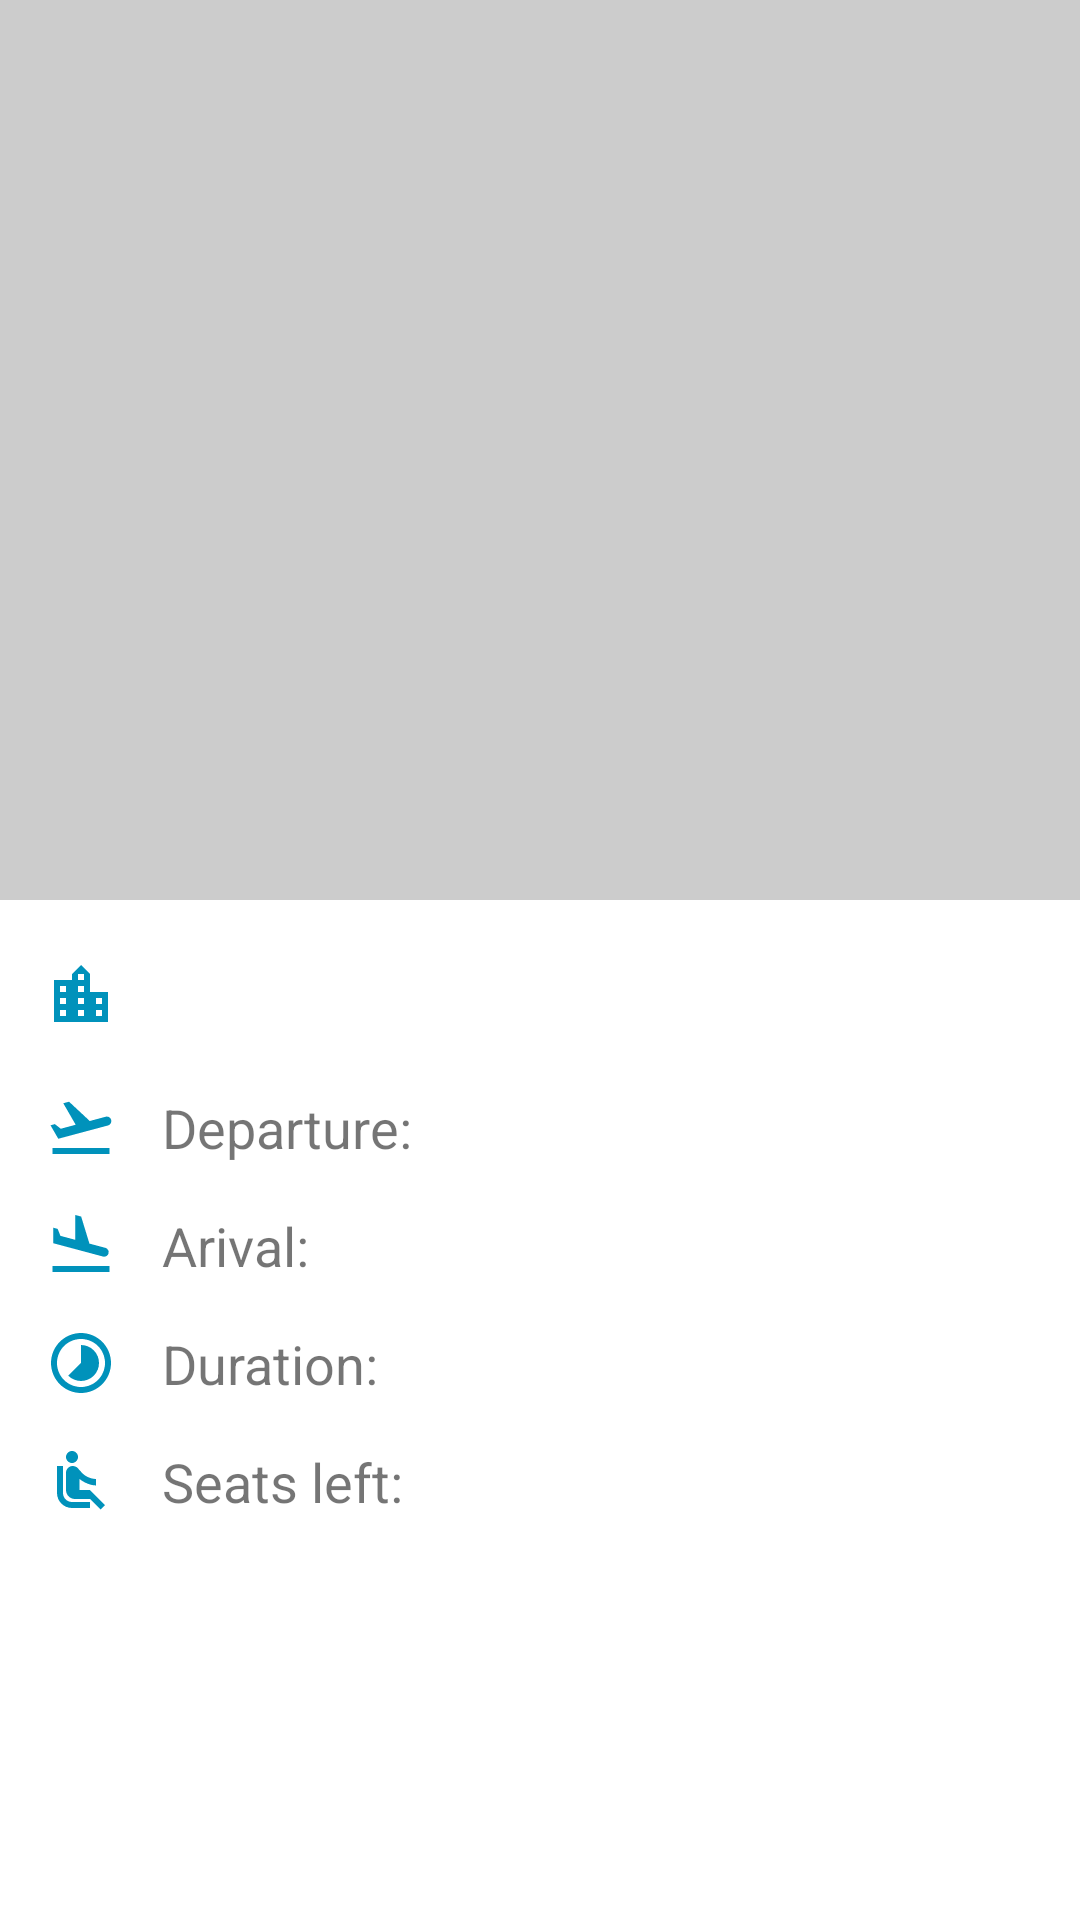

Reconstruct the res/layout file that produces this screen, plus the resources it refers to.
<!-- AndroidManifest.xml: application theme Theme.InterestingFlights -->
<!-- res/layout/fragment_flight.xml -->
<?xml version="1.0" encoding="utf-8"?>
<androidx.constraintlayout.widget.ConstraintLayout xmlns:android="http://schemas.android.com/apk/res/android"
    xmlns:app="http://schemas.android.com/apk/res-auto"
    xmlns:tools="http://schemas.android.com/tools"
    android:layout_width="match_parent"
    android:layout_height="match_parent"
    tools:context=".ui.flight.FlightFragment">


    <ImageView
        android:id="@+id/imageView"
        android:layout_width="0dp"
        android:layout_height="300dp"
        android:background="@color/gray"
        app:layout_constraintLeft_toLeftOf="parent"
        app:layout_constraintRight_toRightOf="parent"
        app:layout_constraintTop_toTopOf="parent" />

    <TextView
        android:id="@+id/destinationTextView"
        android:layout_width="wrap_content"
        android:layout_height="wrap_content"
        android:drawableLeft="@drawable/ic_location_city"
        android:layout_marginLeft="15dp"
        android:drawablePadding="15dp"
        android:layout_marginTop="15dp"
        android:textSize="25sp"
        app:layout_constraintHorizontal_chainStyle="spread_inside"
        app:layout_constraintLeft_toLeftOf="parent"
        app:layout_constraintRight_toLeftOf="@id/priceTextView"
        app:layout_constraintTop_toBottomOf="@id/imageView"
        tools:text="London" />

    <TextView
        android:id="@+id/priceTextView"
        android:layout_width="wrap_content"
        android:layout_height="wrap_content"
        android:layout_marginRight="15dp"
        android:textSize="22sp"
        android:textStyle="bold"
        android:textColor="@color/teal"
        app:layout_constraintBottom_toBottomOf="@id/destinationTextView"
        app:layout_constraintLeft_toRightOf="@id/destinationTextView"
        app:layout_constraintRight_toRightOf="parent"
        tools:text="235e" />

    <TextView
        android:id="@+id/departureCaptionTextView"
        app:layout_constraintTop_toBottomOf="@id/destinationTextView"
        app:layout_constraintLeft_toLeftOf="@id/destinationTextView"
        android:layout_marginTop="15dp"
        android:text="@string/departure"
        android:drawableLeft="@drawable/ic_departure"
        android:drawablePadding="15dp"
        android:textSize="18sp"
        android:layout_width="wrap_content"
        android:layout_height="wrap_content"/>

    <TextView
        android:id="@+id/departureTextView"
        app:layout_constraintTop_toBottomOf="@id/destinationTextView"
        app:layout_constraintLeft_toRightOf="@id/departureCaptionTextView"
        app:layout_constraintTop_toTopOf="@id/departureCaptionTextView"
        android:layout_marginLeft="15dp"
        android:textSize="18sp"
        android:layout_width="wrap_content"
        android:layout_height="wrap_content"/>

    <TextView
        android:id="@+id/arivalCaptionTextView"
        app:layout_constraintTop_toBottomOf="@id/departureCaptionTextView"
        app:layout_constraintLeft_toLeftOf="@id/destinationTextView"
        android:layout_marginTop="15dp"
        android:drawableLeft="@drawable/ic_arival"
        android:drawablePadding="15dp"
        android:text="@string/arival"
        android:textSize="18sp"
        android:layout_width="wrap_content"
        android:layout_height="wrap_content"/>

    <TextView
        android:id="@+id/arivalTextView"
        app:layout_constraintTop_toBottomOf="@id/destinationTextView"
        app:layout_constraintLeft_toRightOf="@id/departureCaptionTextView"
        app:layout_constraintTop_toTopOf="@id/arivalCaptionTextView"
        android:layout_marginLeft="15dp"

        android:textSize="18sp"
        android:layout_width="wrap_content"
        android:layout_height="wrap_content"/>

    <TextView
        android:id="@+id/durationCaptionTextView"
        app:layout_constraintTop_toBottomOf="@id/arivalCaptionTextView"
        app:layout_constraintLeft_toLeftOf="@id/destinationTextView"
        android:layout_marginTop="15dp"
        android:drawableLeft="@drawable/ic_duration"
        android:drawablePadding="15dp"
        android:text="@string/duration"
        android:textSize="18sp"
        android:layout_width="wrap_content"
        android:layout_height="wrap_content"/>

    <TextView
        android:id="@+id/durationTextView"
        app:layout_constraintLeft_toLeftOf="@id/departureTextView"
        app:layout_constraintBottom_toBottomOf="@id/durationCaptionTextView"
        android:textSize="18sp"
        android:layout_width="wrap_content"
        android:layout_height="wrap_content"/>

    <TextView
        android:id="@+id/seatsCaptionTextView"
        app:layout_constraintTop_toBottomOf="@id/durationCaptionTextView"
        app:layout_constraintLeft_toLeftOf="@id/destinationTextView"
        android:layout_marginTop="15dp"
        android:drawableLeft="@drawable/ic_seats"
        android:drawablePadding="15dp"
        android:text="@string/seats_left"
        android:textSize="18sp"
        android:layout_width="wrap_content"
        android:layout_height="wrap_content"/>

    <TextView
        android:id="@+id/seatsTextView"
        app:layout_constraintLeft_toLeftOf="@id/departureTextView"
        app:layout_constraintBottom_toBottomOf="@id/seatsCaptionTextView"
        android:textSize="18sp"
        android:layout_width="wrap_content"
        android:layout_height="wrap_content"/>


</androidx.constraintlayout.widget.ConstraintLayout>
<!-- resources referenced by this layout -->
<resources>
  <color name="gray">#FFcccccc</color>
  <color name="teal">#FF00ADD7</color>
  <!-- drawable ic_arival (drawable) -->
  <vector android:height="24dp" android:tint="#0092BB"
      android:viewportHeight="24" android:viewportWidth="24"
      android:width="24dp" xmlns:android="http://schemas.android.com/apk/res/android">
      <path android:fillColor="@android:color/white" android:pathData="M2.5,19h19v2h-19V19zM19.34,15.85c0.8,0.21 1.62,-0.26 1.84,-1.06c0.21,-0.8 -0.26,-1.62 -1.06,-1.84l-5.31,-1.42l-2.76,-9.02L10.12,2v8.28L5.15,8.95L4.22,6.63L2.77,6.24v5.17L19.34,15.85z"/>
  </vector>
  <!-- drawable ic_departure (drawable) -->
  <vector android:height="24dp" android:tint="#0092BB"
      android:viewportHeight="24" android:viewportWidth="24"
      android:width="24dp" xmlns:android="http://schemas.android.com/apk/res/android">
      <path android:fillColor="@android:color/white" android:pathData="M2.5,19h19v2h-19V19zM22.07,9.64c-0.21,-0.8 -1.04,-1.28 -1.84,-1.06L14.92,10l-6.9,-6.43L6.09,4.08l4.14,7.17l-4.97,1.33l-1.97,-1.54l-1.45,0.39l2.59,4.49c0,0 7.12,-1.9 16.57,-4.43C21.81,11.26 22.28,10.44 22.07,9.64z"/>
  </vector>
  <!-- drawable ic_duration (drawable) -->
  <vector android:height="24dp" android:tint="#0092BB"
      android:viewportHeight="24" android:viewportWidth="24"
      android:width="24dp" xmlns:android="http://schemas.android.com/apk/res/android">
      <path android:fillColor="@android:color/white" android:pathData="M16.24,7.76C15.07,6.59 13.54,6 12,6v6l-4.24,4.24c2.34,2.34 6.14,2.34 8.49,0 2.34,-2.34 2.34,-6.14 -0.01,-8.48zM12,2C6.48,2 2,6.48 2,12s4.48,10 10,10 10,-4.48 10,-10S17.52,2 12,2zM12,20c-4.42,0 -8,-3.58 -8,-8s3.58,-8 8,-8 8,3.58 8,8 -3.58,8 -8,8z"/>
  </vector>
  <!-- drawable ic_location_city (drawable) -->
  <vector android:height="24dp" android:tint="#0092BB"
      android:viewportHeight="24" android:viewportWidth="24"
      android:width="24dp" xmlns:android="http://schemas.android.com/apk/res/android">
      <path android:fillColor="@android:color/white" android:pathData="M15,11L15,5l-3,-3 -3,3v2L3,7v14h18L21,11h-6zM7,19L5,19v-2h2v2zM7,15L5,15v-2h2v2zM7,11L5,11L5,9h2v2zM13,19h-2v-2h2v2zM13,15h-2v-2h2v2zM13,11h-2L11,9h2v2zM13,7h-2L11,5h2v2zM19,19h-2v-2h2v2zM19,15h-2v-2h2v2z"/>
  </vector>
  <!-- drawable ic_seats (drawable) -->
  <vector android:height="24dp" android:tint="#0092BB"
      android:viewportHeight="24" android:viewportWidth="24"
      android:width="24dp" xmlns:android="http://schemas.android.com/apk/res/android">
      <path android:fillColor="@android:color/white" android:pathData="M7.59,5.41c-0.78,-0.78 -0.78,-2.05 0,-2.83 0.78,-0.78 2.05,-0.78 2.83,0 0.78,0.78 0.78,2.05 0,2.83 -0.79,0.79 -2.05,0.79 -2.83,0zM6,16L6,7L4,7v9c0,2.76 2.24,5 5,5h6v-2L9,19c-1.66,0 -3,-1.34 -3,-3zM20,20.07L14.93,15L11.5,15v-3.68c1.4,1.15 3.6,2.16 5.5,2.16v-2.16c-1.66,0.02 -3.61,-0.87 -4.67,-2.04l-1.4,-1.55c-0.19,-0.21 -0.43,-0.38 -0.69,-0.5 -0.29,-0.14 -0.62,-0.23 -0.96,-0.23h-0.03C8.01,7 7,8.01 7,9.25L7,15c0,1.66 1.34,3 3,3h5.07l3.5,3.5L20,20.07z"/>
  </vector>
  <string name="arival">Arival:</string>
  <string name="departure">Departure:</string>
  <string name="duration">Duration:</string>
  <string name="seats_left">Seats left:</string>
  <style name="Theme.InterestingFlights" parent="Theme.MaterialComponents.DayNight.DarkActionBar">
          
          <item name="colorPrimary">@color/teal</item>
          <item name="colorPrimaryVariant">@color/teal_dark</item>
          <item name="colorOnPrimary">@color/white</item>
          
          <item name="colorSecondary">@color/teal</item>
          <item name="colorSecondaryVariant">@color/teal_dark</item>
          <item name="colorOnSecondary">@color/black</item>
          
          <item name="android:statusBarColor" tools:targetApi="l">?attr/colorPrimaryVariant</item>
          
      </style>
  <color name="teal_dark">#FF0092BB</color>
  <color name="white">#FFFFFFFF</color>
  <color name="black">#FF000000</color>
</resources>
